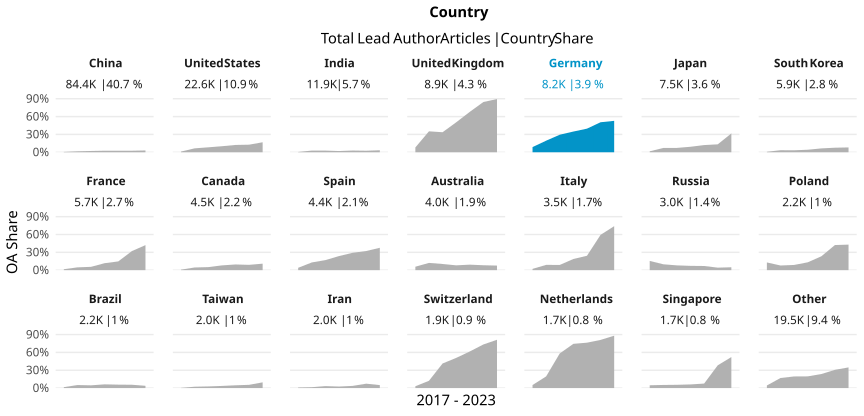

The file beside this chart, header and first rows:
country_name_fct, cr_year, articles, cc_total, prop
China, '17, 10714, 63, 0.00588
China, '18, 12135, 192, 0.01582
China, '19, 13908, 299, 0.0215
China, '20, 14118, 362, 0.02564
China, '21, 14332, 361, 0.02519
China, '22, 13323, 343, 0.02574
China, '23, 5887, 178, 0.03024
United States, '17, 4188, 48, 0.01146
United States, '18, 3985, 261, 0.0655
United States, '19, 3956, 328, 0.08291
United States, '20, 4198, 425, 0.1012
United States, '21, 3284, 403, 0.1227
United States, '22, 2121, 270, 0.1273
United States, '23, 840, 141, 0.1679
India, '17, 1732, 9, 0.005196
India, '18, 1786, 50, 0.028
India, '19, 1776, 49, 0.02759
India, '20, 1872, 38, 0.0203
India, '21, 1938, 56, 0.0289
India, '22, 1929, 49, 0.0254
India, '23, 867, 29, 0.03345
United Kingdom, '17, 1624, 131, 0.08067
United Kingdom, '18, 1568, 552, 0.352
United Kingdom, '19, 1505, 507, 0.3369
United Kingdom, '20, 1592, 802, 0.5038
United Kingdom, '21, 1371, 932, 0.6798
United Kingdom, '22, 919, 777, 0.8455
United Kingdom, '23, 363, 325, 0.8953
Germany, '17, 1437, 125, 0.08699
Germany, '18, 1365, 266, 0.1949
Germany, '19, 1353, 399, 0.2949
Germany, '20, 1315, 458, 0.3483
Germany, '21, 1224, 486, 0.3971
Germany, '22, 1032, 521, 0.5048
Germany, '23, 424, 224, 0.5283
Japan, '17, 1272, 20, 0.01572
Japan, '18, 1199, 87, 0.07256
Japan, '19, 1125, 82, 0.07289
Japan, '20, 1245, 115, 0.09237
Japan, '21, 1175, 142, 0.1209
Japan, '22, 1051, 140, 0.1332
Japan, '23, 429, 136, 0.317
South Korea, '17, 970, 8, 0.008247
South Korea, '18, 993, 34, 0.03424
South Korea, '19, 998, 33, 0.03307
South Korea, '20, 994, 42, 0.04225
South Korea, '21, 880, 57, 0.06477
South Korea, '22, 747, 57, 0.07631
South Korea, '23, 321, 26, 0.081
France, '17, 1009, 16, 0.01586
France, '18, 1023, 48, 0.04692
France, '19, 895, 50, 0.05587
France, '20, 988, 116, 0.1174
France, '21, 864, 127, 0.147
France, '22, 630, 202, 0.3206
France, '23, 273, 115, 0.4212
Canada, '17, 802, 7, 0.008728
Canada, '18, 800, 36, 0.045
Canada, '19, 779, 40, 0.05135
Canada, '20, 836, 67, 0.08014
... 87 more rows
